Dataset: crops (GitHub, muhammad-zainal-muttaqin/Anylabel). Classes: ripe, unripe.

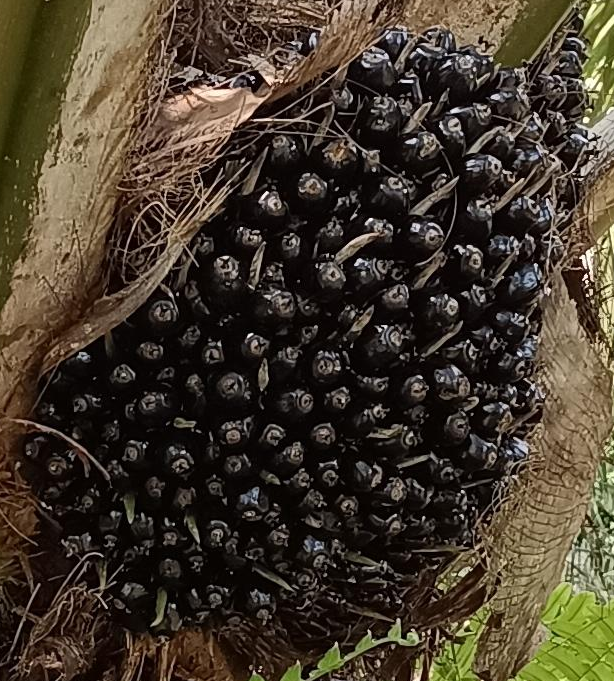
Label: unripe

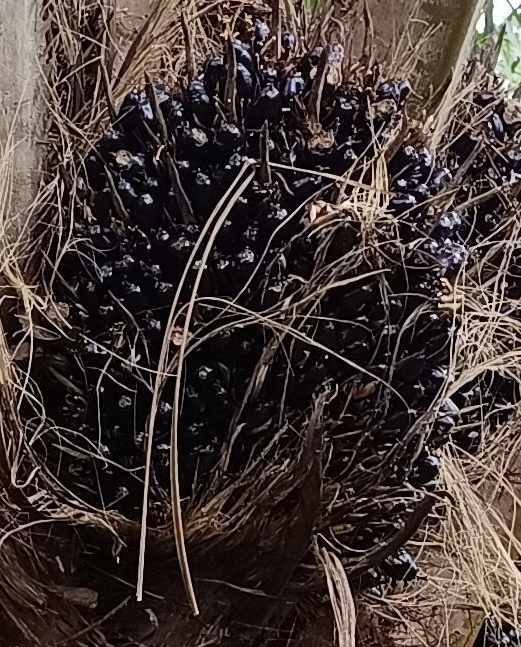
Label: unripe

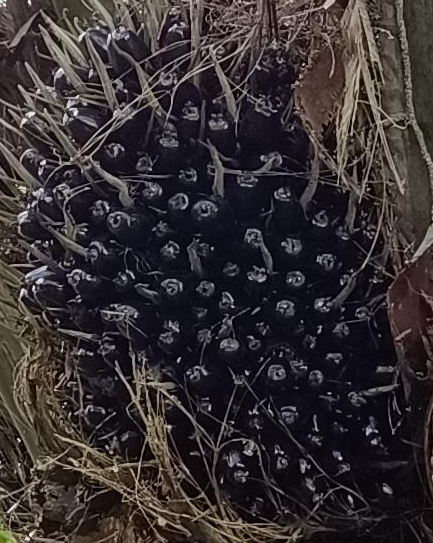
Label: unripe

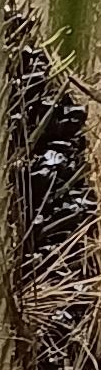
Label: unripe

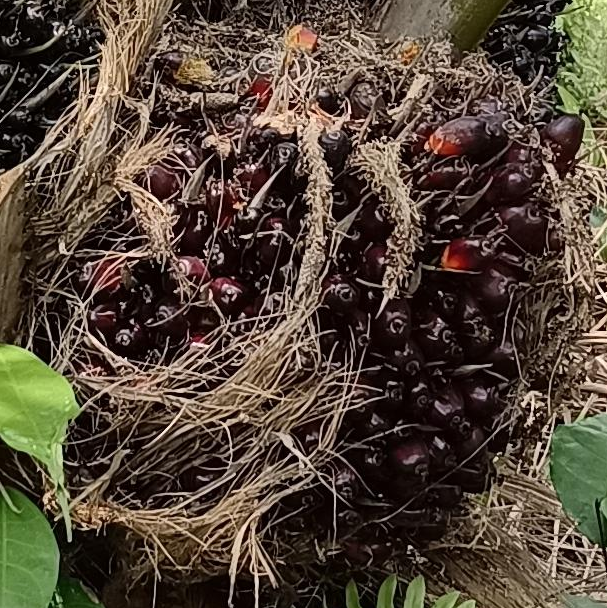
Label: ripe

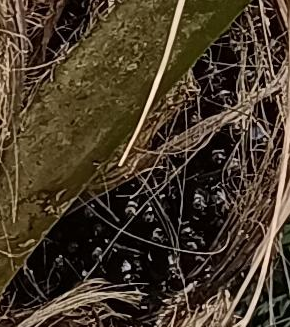
Label: unripe
